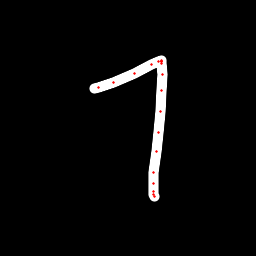

Data behind this chart, as committed beside it:
x, y, hover, eod
94.56, 88.26, 0.0, 0.0
98.13, 87.53, 0.0, 0.0
113.6, 82.68, 0.0, 0.0
134, 73.41, 0.0, 0.0
151.1, 64.85, 0.0, 0.0
158.4, 61.66, 0.0, 0.0
161.2, 60.73, 0.0, 0.0
161.8, 61.18, 0.0, 0.0
161.8, 61.85, 0.0, 0.0
161.6, 63.28, 0.0, 0.0
162.1, 74.68, 0.0, 0.0
161.5, 90.84, 0.0, 0.0
160.8, 111.5, 0.0, 0.0
158.5, 132.9, 0.0, 0.0
156, 151.7, 0.0, 0.0
153.9, 172.1, 0.0, 0.0
153.7, 183.2, 0.0, 0.0
153.5, 191.6, 0.0, 0.0
153.9, 194.8, 0.0, 0.0
154.1, 196, 0.0, 1.0
